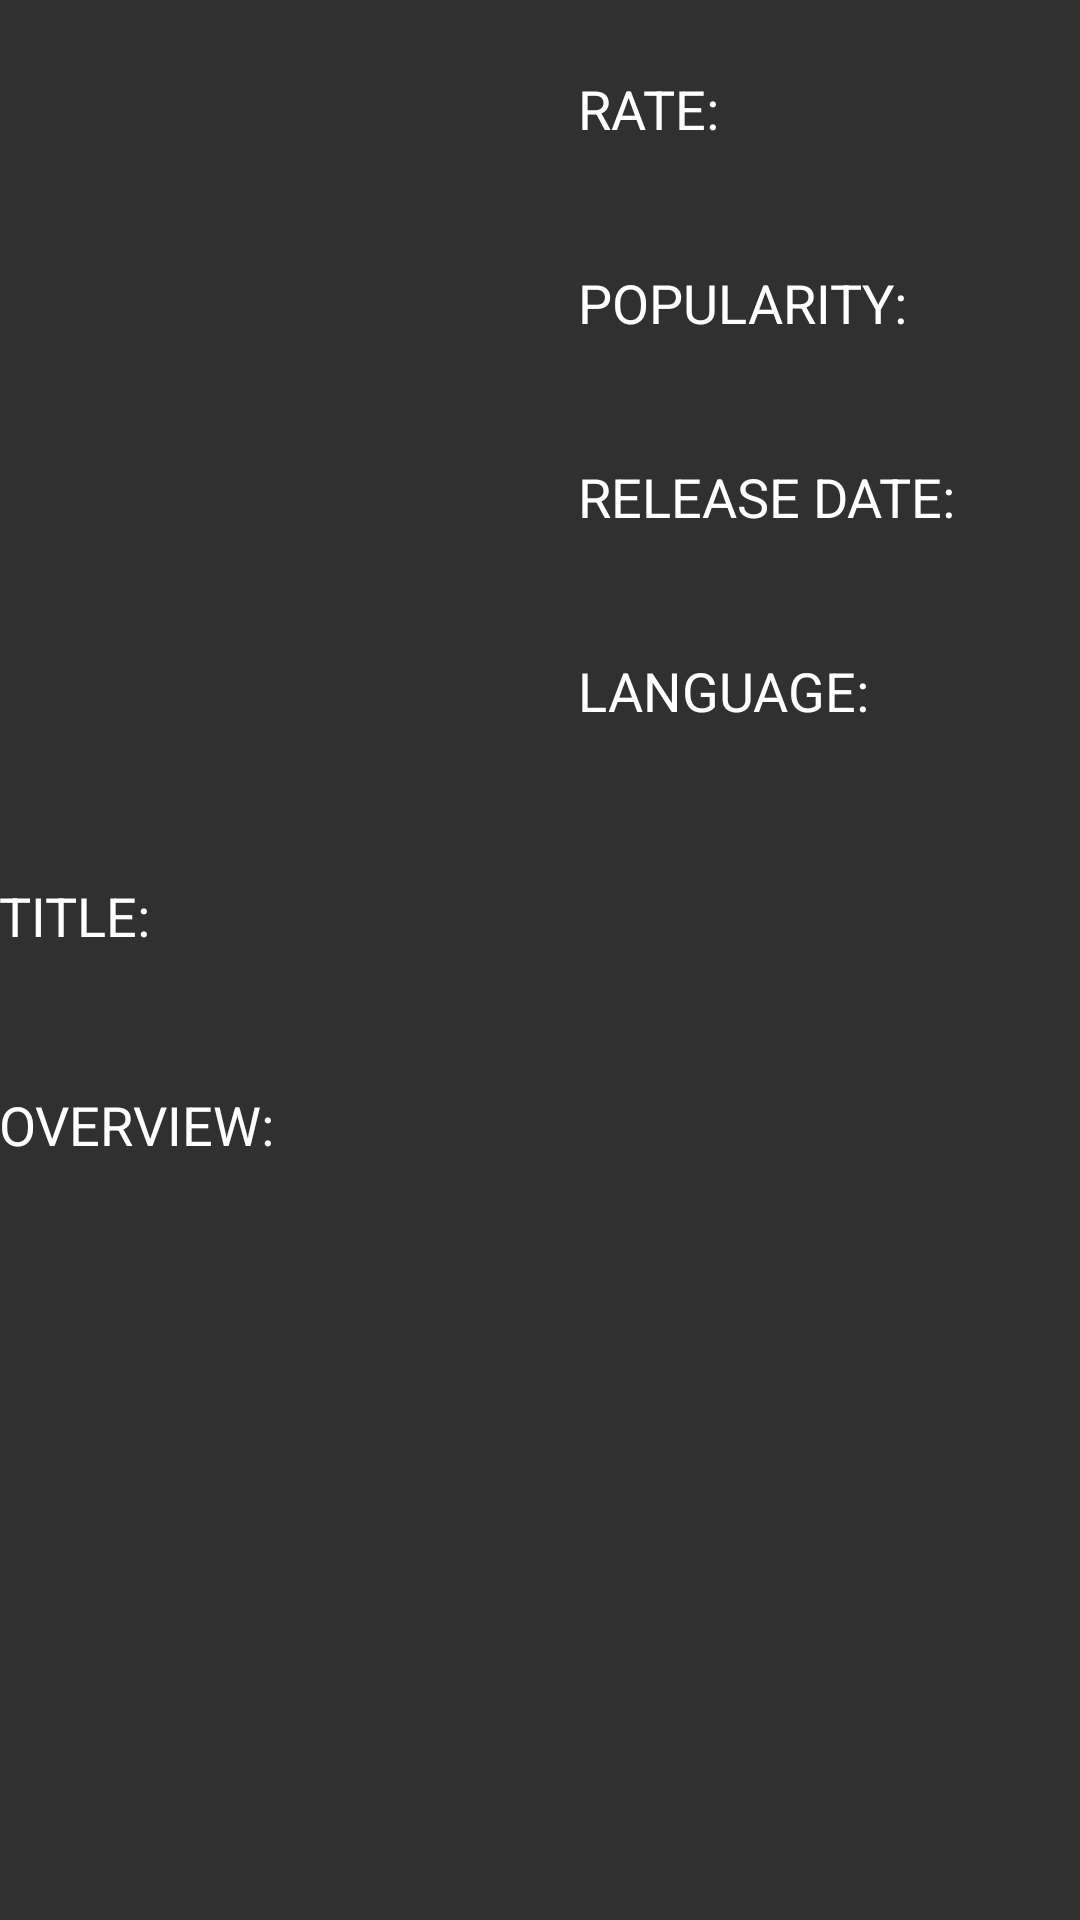

Android layout source for this screen:
<!-- AndroidManifest.xml: application theme AppTheme -->
<!-- res/layout/activity_detail.xml -->
<?xml version="1.0" encoding="utf-8"?>
<ScrollView xmlns:android="http://schemas.android.com/apk/res/android"
    xmlns:tools="http://schemas.android.com/tools"
    android:id="@+id/activity_detail"
    android:layout_width="match_parent"
    android:layout_height="wrap_content"
    tools:context="com.ali_razavi.lovelymovies.DetailActivity">

    <LinearLayout
        android:layout_width="match_parent"
        android:layout_height="wrap_content"
        android:orientation="vertical"
        android:paddingBottom="@dimen/activity_vertical_margin"
        android:paddingLeft="@dimen/activity_horizontal_margin"
        android:paddingRight="@dimen/activity_horizontal_margin"
        android:paddingTop="@dimen/activity_vertical_margin">

        <LinearLayout
            android:layout_width="match_parent"
            android:layout_height="wrap_content"
            android:orientation="horizontal">

            <ImageView
                android:id="@+id/detail_item_mPoster"
                android:layout_width="185dp"
                android:layout_height="277dp" />

            <LinearLayout
                android:layout_width="match_parent"
                android:layout_height="wrap_content"
                android:orientation="vertical"
                android:paddingLeft="8dp"
                android:paddingTop="8dp">

                <TextView
                    style="@style/dtextViewTitles"
                    android:text="@string/movieRate" />

                <TextView
                    android:id="@+id/detail_item_mRate"
                    style="@style/dtextViewValues" />

                <TextView
                    style="@style/dtextViewTitles"
                    android:text="@string/moviePopularity" />

                <TextView
                    android:id="@+id/detail_item_mPopularity"
                    style="@style/dtextViewValues" />

                <TextView
                    style="@style/dtextViewTitles"
                    android:text="@string/movieReleaseDate" />

                <TextView
                    android:id="@+id/detail_item_mReleaseDate"
                    style="@style/dtextViewValues" />

                <TextView
                    style="@style/dtextViewTitles"
                    android:text="@string/movieLanguage" />

                <TextView
                    android:id="@+id/detail_item_mLanguage"
                    style="@style/dtextViewValues"
                    android:textAllCaps="true" />

            </LinearLayout>
        </LinearLayout>

        <ScrollView
            android:layout_width="match_parent"
            android:layout_height="wrap_content"
            android:fillViewport="false">

            <LinearLayout
                android:layout_width="match_parent"
                android:layout_height="wrap_content"
                android:orientation="vertical">

                <TextView
                    style="@style/dtextViewTitles"
                    android:text="@string/movieTitle" />

                <TextView
                    android:id="@+id/detail_item_mTitle"
                    style="@style/dmovieTitleName" />

                <TextView
                    style="@style/dtextViewTitles"
                    android:text="@string/movieOverview" />

                <TextView
                    android:id="@+id/detail_item_mOverview"
                    style="@style/dmovieOverview" />
            </LinearLayout>
        </ScrollView>
    </LinearLayout>

</ScrollView>
<!-- resources referenced by this layout -->
<resources>
  <string name="movieLanguage">Language:</string>
  <string name="movieOverview">Overview:</string>
  <string name="moviePopularity">Popularity:</string>
  <string name="movieRate">Rate:</string>
  <string name="movieReleaseDate">Release Date:</string>
  <string name="movieTitle">Title:</string>
  <style name="dmovieOverview">
          <item name="android:layout_width">wrap_content</item>
          <item name="android:layout_height">wrap_content</item>
          <item name="android:textColor">@color/Detail_Activity_Texts</item>
          <item name="android:textAppearance">?android:textAppearanceMedium</item>
          <item name="android:text">""</item>
          <item name="android:layout_marginBottom">8dp</item>
      </style>
  <style name="dmovieTitleName">
          <item name="android:layout_width">wrap_content</item>
          <item name="android:layout_height">wrap_content</item>
          <item name="android:textColor">@color/Detail_Activity_Titile</item>
          <item name="android:textAppearance">?android:textAppearanceLarge</item>
          <item name="android:textStyle">bold</item>
      </style>
  <style name="dtextViewTitles">
          <item name="android:textAppearance">?android:textAppearanceMedium</item>
          <item name="android:textAllCaps">true</item>
          <item name="android:textColor">@color/White</item>
          <item name="android:layout_height">wrap_content</item>
          <item name="android:layout_width">wrap_content</item>
          <item name="android:layout_marginTop">16dp</item>
      </style>
  <style name="dtextViewValues">
          <item name="android:layout_width">wrap_content</item>
          <item name="android:layout_height">0dp</item>
          <item name="android:layout_weight">1</item>
          <item name="android:textColor">@color/Detail_Activity_Texts</item>
          <item name="android:textAppearance">?android:textAppearanceMedium</item>
          <item name="android:text">""</item>
          <item name="android:textStyle">bold</item>
  
      </style>
  <style name="AppTheme" parent="Theme.AppCompat">
          
          <item name="colorPrimary">@color/colorPrimary</item>
          <item name="colorPrimaryDark">@color/colorPrimaryDark</item>
          <item name="colorAccent">@color/colorAccent</item>
      </style>
  <color name="Detail_Activity_Texts">#ffb700</color>
  <color name="Detail_Activity_Titile">#ffdd00</color>
  <color name="White">#FFFFFF</color>
  <color name="colorPrimary">#3F51B5</color>
  <color name="colorPrimaryDark">#303F9F</color>
  <color name="colorAccent">#FF4081</color>
</resources>
